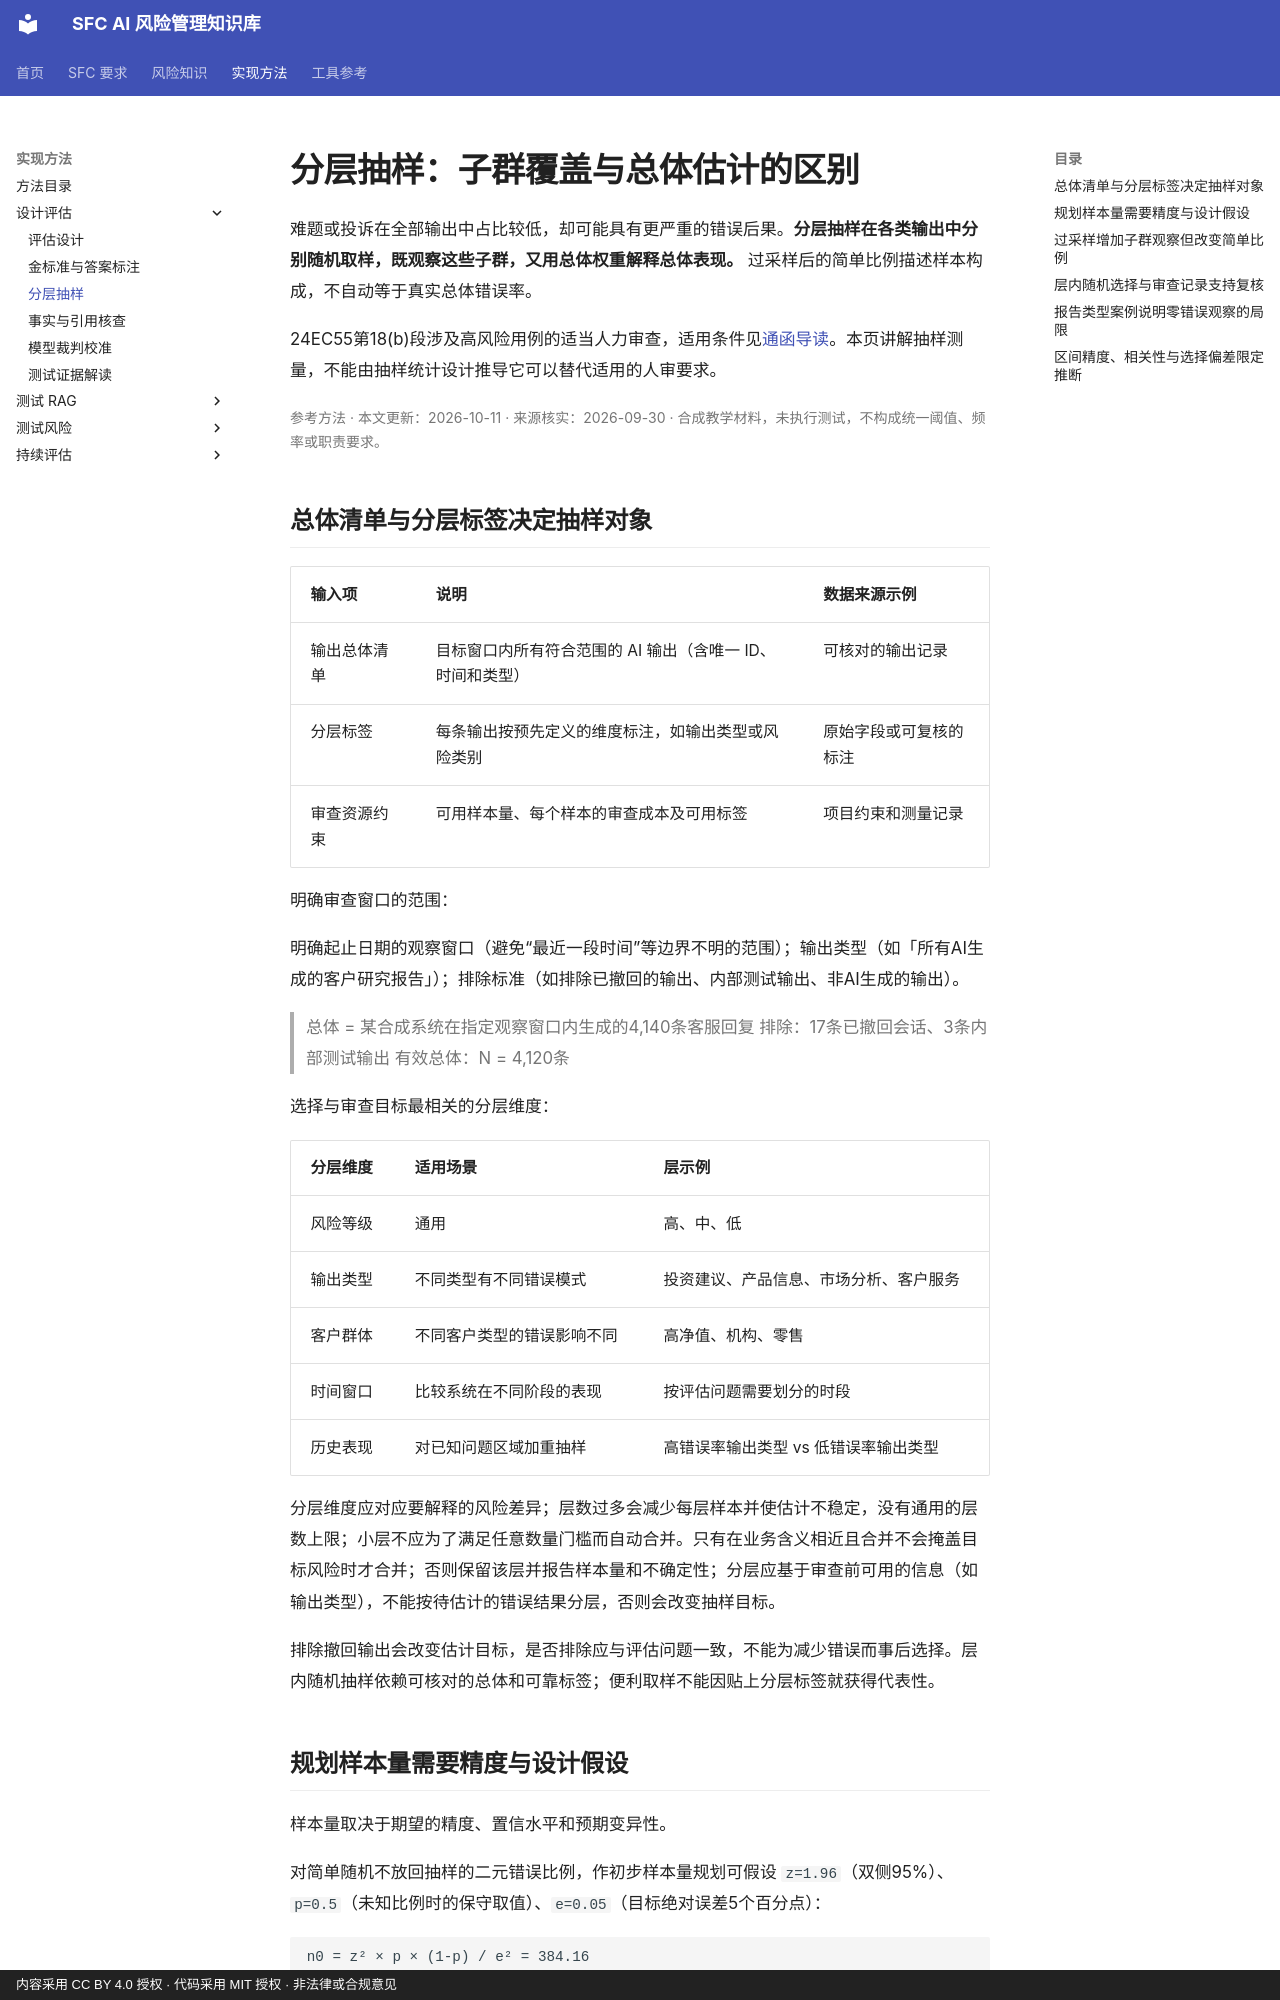

repository: krisjiang-matrix/sfc-ai-risk-management · page: methods/stratified-sampling/index.html · generator: mkdocs · copyright: 内容采用 CC BY 4.0 授权 · 代码采用 MIT 授权 · 非法律或合规意见

# 分层抽样：子群覆盖与总体估计的区别

难题或投诉在全部输出中占比较低，却可能具有更严重的错误后果。**分层抽样在各类输出中分别随机取样，既观察这些子群，又用总体权重解释总体表现。** 过采样后的简单比例描述样本构成，不自动等于真实总体错误率。

24EC55第18(b)段涉及高风险用例的适当人力审查，适用条件见[通函导读](../regulatory/24EC55.md)。本页讲解抽样测量，不能由抽样统计设计推导它可以替代适用的人审要求。

<p class="article-meta">参考方法 · 本文更新：2026-10-11 · 来源核实：2026-09-30 · 合成教学材料，未执行测试，不构成统一阈值、频率或职责要求。</p>

## 总体清单与分层标签决定抽样对象

<div class="method-comparison-table" markdown="1">

| 输入项 | 说明 | 数据来源示例 |
|--------|------|--------|
| 输出总体清单 | 目标窗口内所有符合范围的 AI 输出（含唯一 ID、时间和类型） | 可核对的输出记录 |
| 分层标签 | 每条输出按预先定义的维度标注，如输出类型或风险类别 | 原始字段或可复核的标注 |
| 审查资源约束 | 可用样本量、每个样本的审查成本及可用标签 | 项目约束和测量记录 |

</div>

明确审查窗口的范围：

明确起止日期的观察窗口（避免“最近一段时间”等边界不明的范围）；输出类型（如「所有AI生成的客户研究报告」）；排除标准（如排除已撤回的输出、内部测试输出、非AI生成的输出）。

> 总体 = 某合成系统在指定观察窗口内生成的4,140条客服回复
> 排除：17条已撤回会话、3条内部测试输出
> 有效总体：N = 4,120条

选择与审查目标最相关的分层维度：

<div class="method-comparison-table" markdown="1">

| 分层维度 | 适用场景 | 层示例 |
|----------|----------|--------|
| 风险等级 | 通用 | 高、中、低 |
| 输出类型 | 不同类型有不同错误模式 | 投资建议、产品信息、市场分析、客户服务 |
| 客户群体 | 不同客户类型的错误影响不同 | 高净值、机构、零售 |
| 时间窗口 | 比较系统在不同阶段的表现 | 按评估问题需要划分的时段 |
| 历史表现 | 对已知问题区域加重抽样 | 高错误率输出类型 vs 低错误率输出类型 |

</div>

分层维度应对应要解释的风险差异；层数过多会减少每层样本并使估计不稳定，没有通用的层数上限；小层不应为了满足任意数量门槛而自动合并。只有在业务含义相近且合并不会掩盖目标风险时才合并；否则保留该层并报告样本量和不确定性；分层应基于审查前可用的信息（如输出类型），不能按待估计的错误结果分层，否则会改变抽样目标。

排除撤回输出会改变估计目标，是否排除应与评估问题一致，不能为减少错误而事后选择。层内随机抽样依赖可核对的总体和可靠标签；便利取样不能因贴上分层标签就获得代表性。
